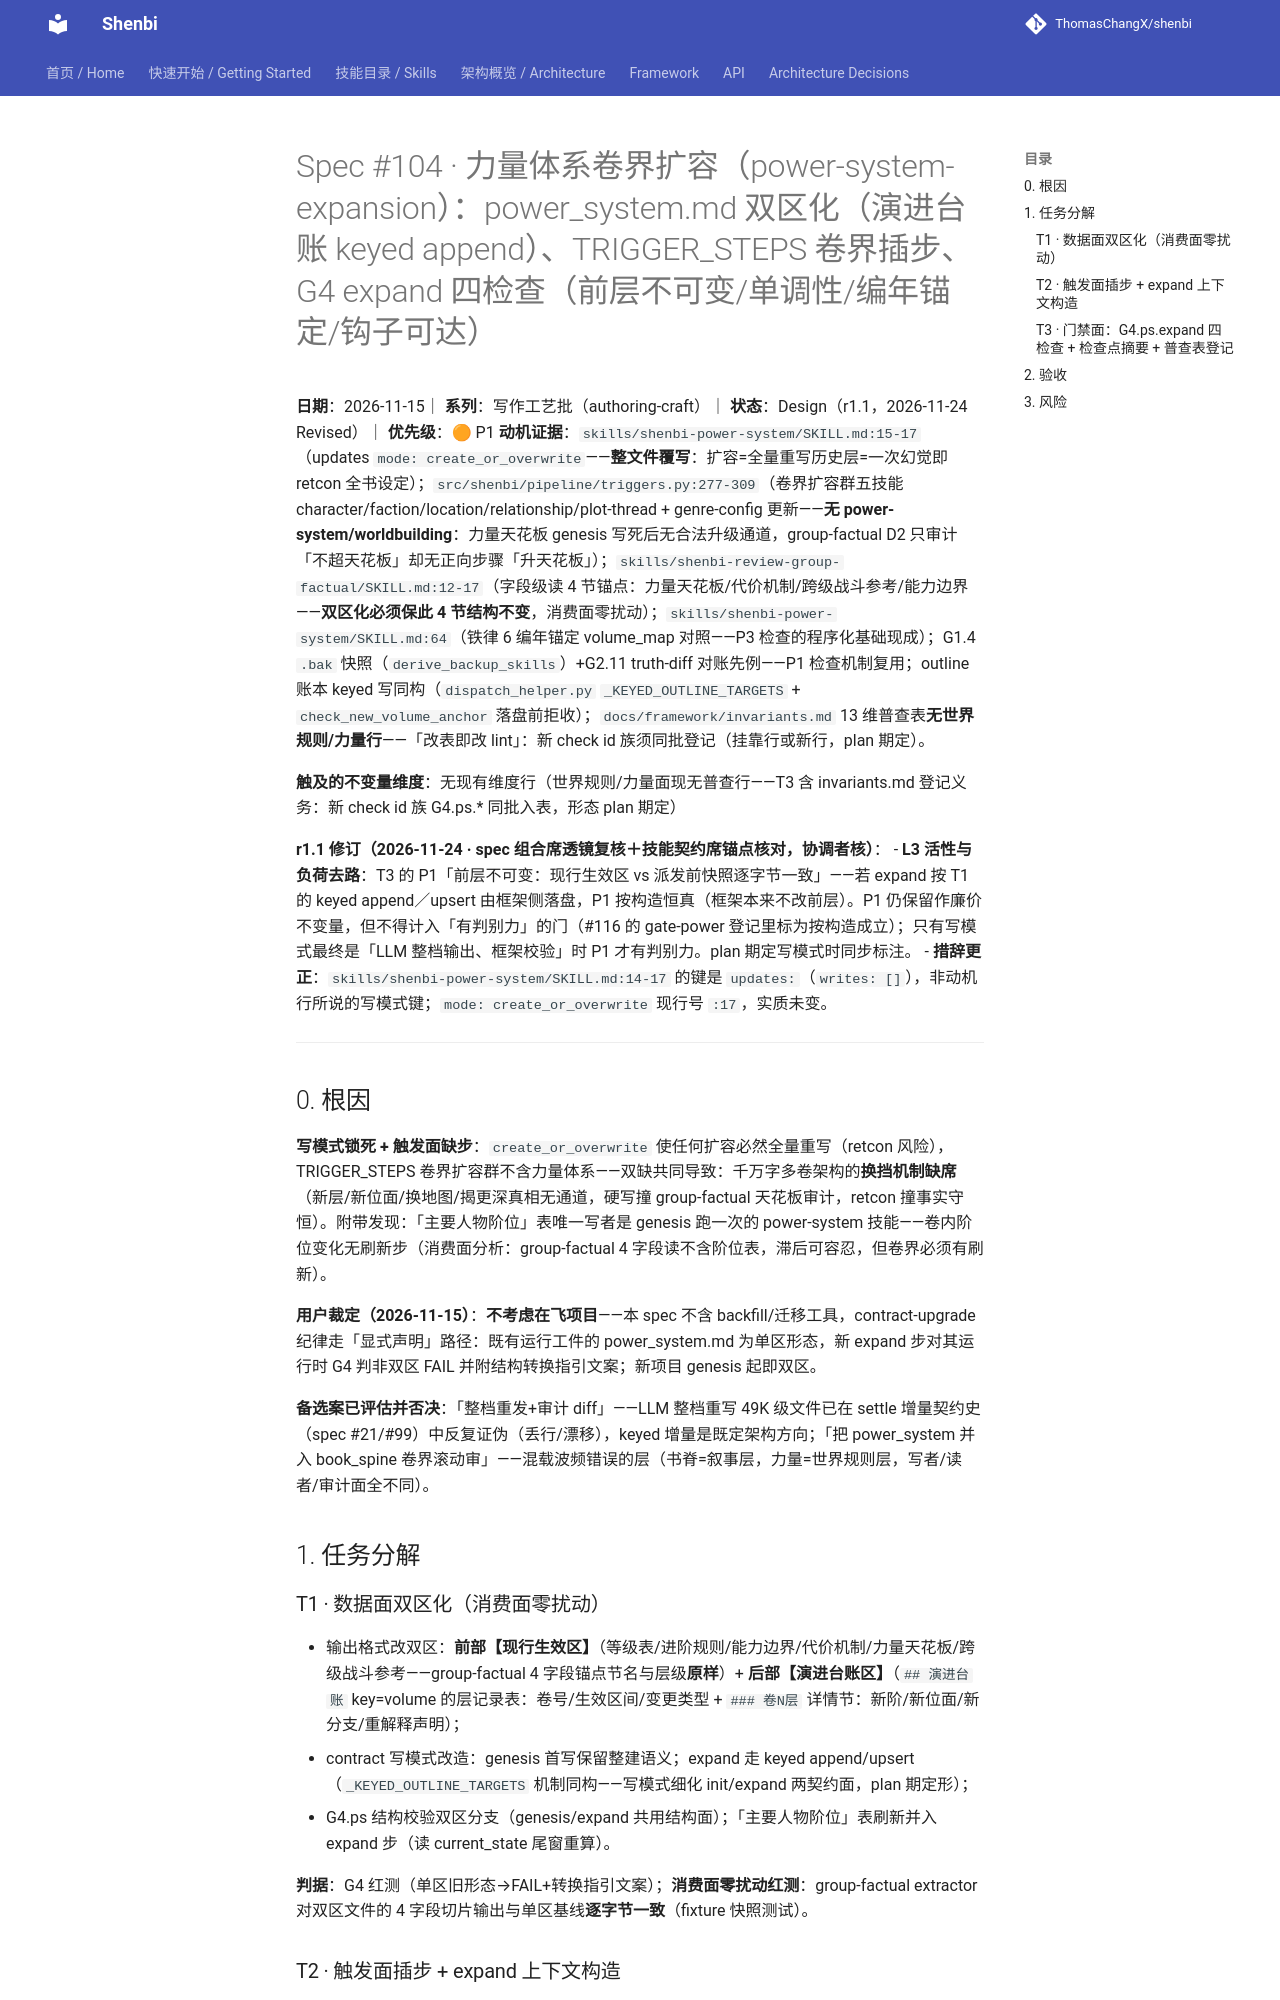

repository: ThomasChangX/shenbi · page: superpowers/specs/2026-11-15-spec104-power-system-expansion/index.html · generator: mkdocs

# Spec #104 · 力量体系卷界扩容（power-system-expansion）：power_system.md 双区化（演进台账 keyed append）、TRIGGER_STEPS 卷界插步、G4 expand 四检查（前层不可变/单调性/编年锚定/钩子可达）

**日期**：2026-11-15｜ **系列**：写作工艺批（authoring-craft）｜ **状态**：Design（r1.1，2026-11-24 Revised）｜ **优先级**：🟠 P1
**动机证据**：`skills/shenbi-power-system/SKILL.md:15-17`（updates `mode: create_or_overwrite`——**整文件覆写**：扩容=全量重写历史层=一次幻觉即 retcon 全书设定）；`src/shenbi/pipeline/triggers.py:277-309`（卷界扩容群五技能 character/faction/location/relationship/plot-thread + genre-config 更新——**无 power-system/worldbuilding**：力量天花板 genesis 写死后无合法升级通道，group-factual D2 只审计「不超天花板」却无正向步骤「升天花板」）；`skills/shenbi-review-group-factual/SKILL.md:12-17`（字段级读 4 节锚点：力量天花板/代价机制/跨级战斗参考/能力边界——**双区化必须保此 4 节结构不变**，消费面零扰动）；`skills/shenbi-power-system/SKILL.md:64`（铁律 6 编年锚定 volume_map 对照——P3 检查的程序化基础现成）；G1.4 `.bak` 快照（`derive_backup_skills`）+G2.11 truth-diff 对账先例——P1 检查机制复用；outline 账本 keyed 写同构（`dispatch_helper.py` `_KEYED_OUTLINE_TARGETS` + `check_new_volume_anchor` 落盘前拒收）；`docs/framework/invariants.md` 13 维普查表**无世界规则/力量行**——「改表即改 lint」：新 check id 族须同批登记（挂靠行或新行，plan 期定）。

**触及的不变量维度**：无现有维度行（世界规则/力量面现无普查行——T3 含 invariants.md 登记义务：新 check id 族 G4.ps.* 同批入表，形态 plan 期定）

**r1.1 修订（2026-11-24 · spec 组合席透镜复核＋技能契约席锚点核对，协调者核）**：
- **L3 活性与负荷去路**：T3 的 P1「前层不可变：现行生效区 vs 派发前快照逐字节一致」——若 expand 按 T1 的 keyed append／upsert 由框架侧落盘，P1 按构造恒真（框架本来不改前层）。P1 仍保留作廉价不变量，但不得计入「有判别力」的门（#116 的 gate-power 登记里标为按构造成立）；只有写模式最终是「LLM 整档输出、框架校验」时 P1 才有判别力。plan 期定写模式时同步标注。
- **措辞更正**：`skills/shenbi-power-system/SKILL.md:14-17` 的键是 `updates:`（`writes: []`），非动机行所说的写模式键；`mode: create_or_overwrite` 现行号 `:17`，实质未变。

---

## 0. 根因

**写模式锁死 + 触发面缺步**：`create_or_overwrite` 使任何扩容必然全量重写（retcon 风险），TRIGGER_STEPS 卷界扩容群不含力量体系——双缺共同导致：千万字多卷架构的**换挡机制缺席**（新层/新位面/换地图/揭更深真相无通道，硬写撞 group-factual 天花板审计，retcon 撞事实守恒）。附带发现：「主要人物阶位」表唯一写者是 genesis 跑一次的 power-system 技能——卷内阶位变化无刷新步（消费面分析：group-factual 4 字段读不含阶位表，滞后可容忍，但卷界必须有刷新）。

**用户裁定（2026-11-15）**：**不考虑在飞项目**——本 spec 不含 backfill/迁移工具，contract-upgrade 纪律走「显式声明」路径：既有运行工件的 power_system.md 为单区形态，新 expand 步对其运行时 G4 判非双区 FAIL 并附结构转换指引文案；新项目 genesis 起即双区。

**备选案已评估并否决**：「整档重发+审计 diff」——LLM 整档重写 49K 级文件已在 settle 增量契约史（spec #21/#99）中反复证伪（丢行/漂移），keyed 增量是既定架构方向；「把 power_system 并入 book_spine 卷界滚动审」——混载波频错误的层（书脊=叙事层，力量=世界规则层，写者/读者/审计面全不同）。

## 1. 任务分解
